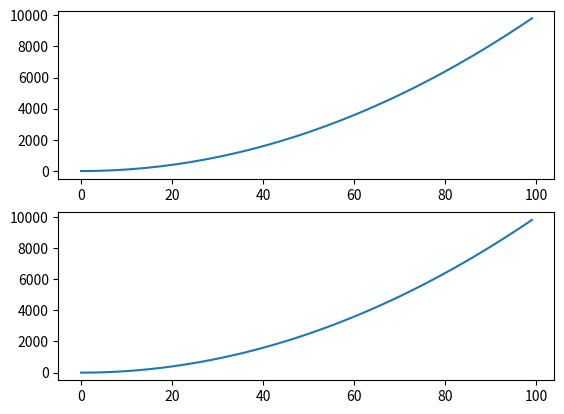

Source code (Python):
# 한 화면에 여러개의 그래프 그리기
import matplotlib.pyplot as plt

# 코드
fig = plt.figure()
# (2,1,1)의 의미 2x1의 subplot을 생성한다는 의미이고 1번째 subplot을 뜻한다.
ax1 = fig.add_subplot(2,1,1)
# (2,1,2)의 의미 2x1의 subplot을 생성한다는 의미이고 2번째 subplot을 뜻한다.
ax2 = fig.add_subplot(2,1,2)

x=range(0,100)
y = [v*v for v in x]

ax1.plot(x,y)
ax2.plot(x,y)

plt.show()
